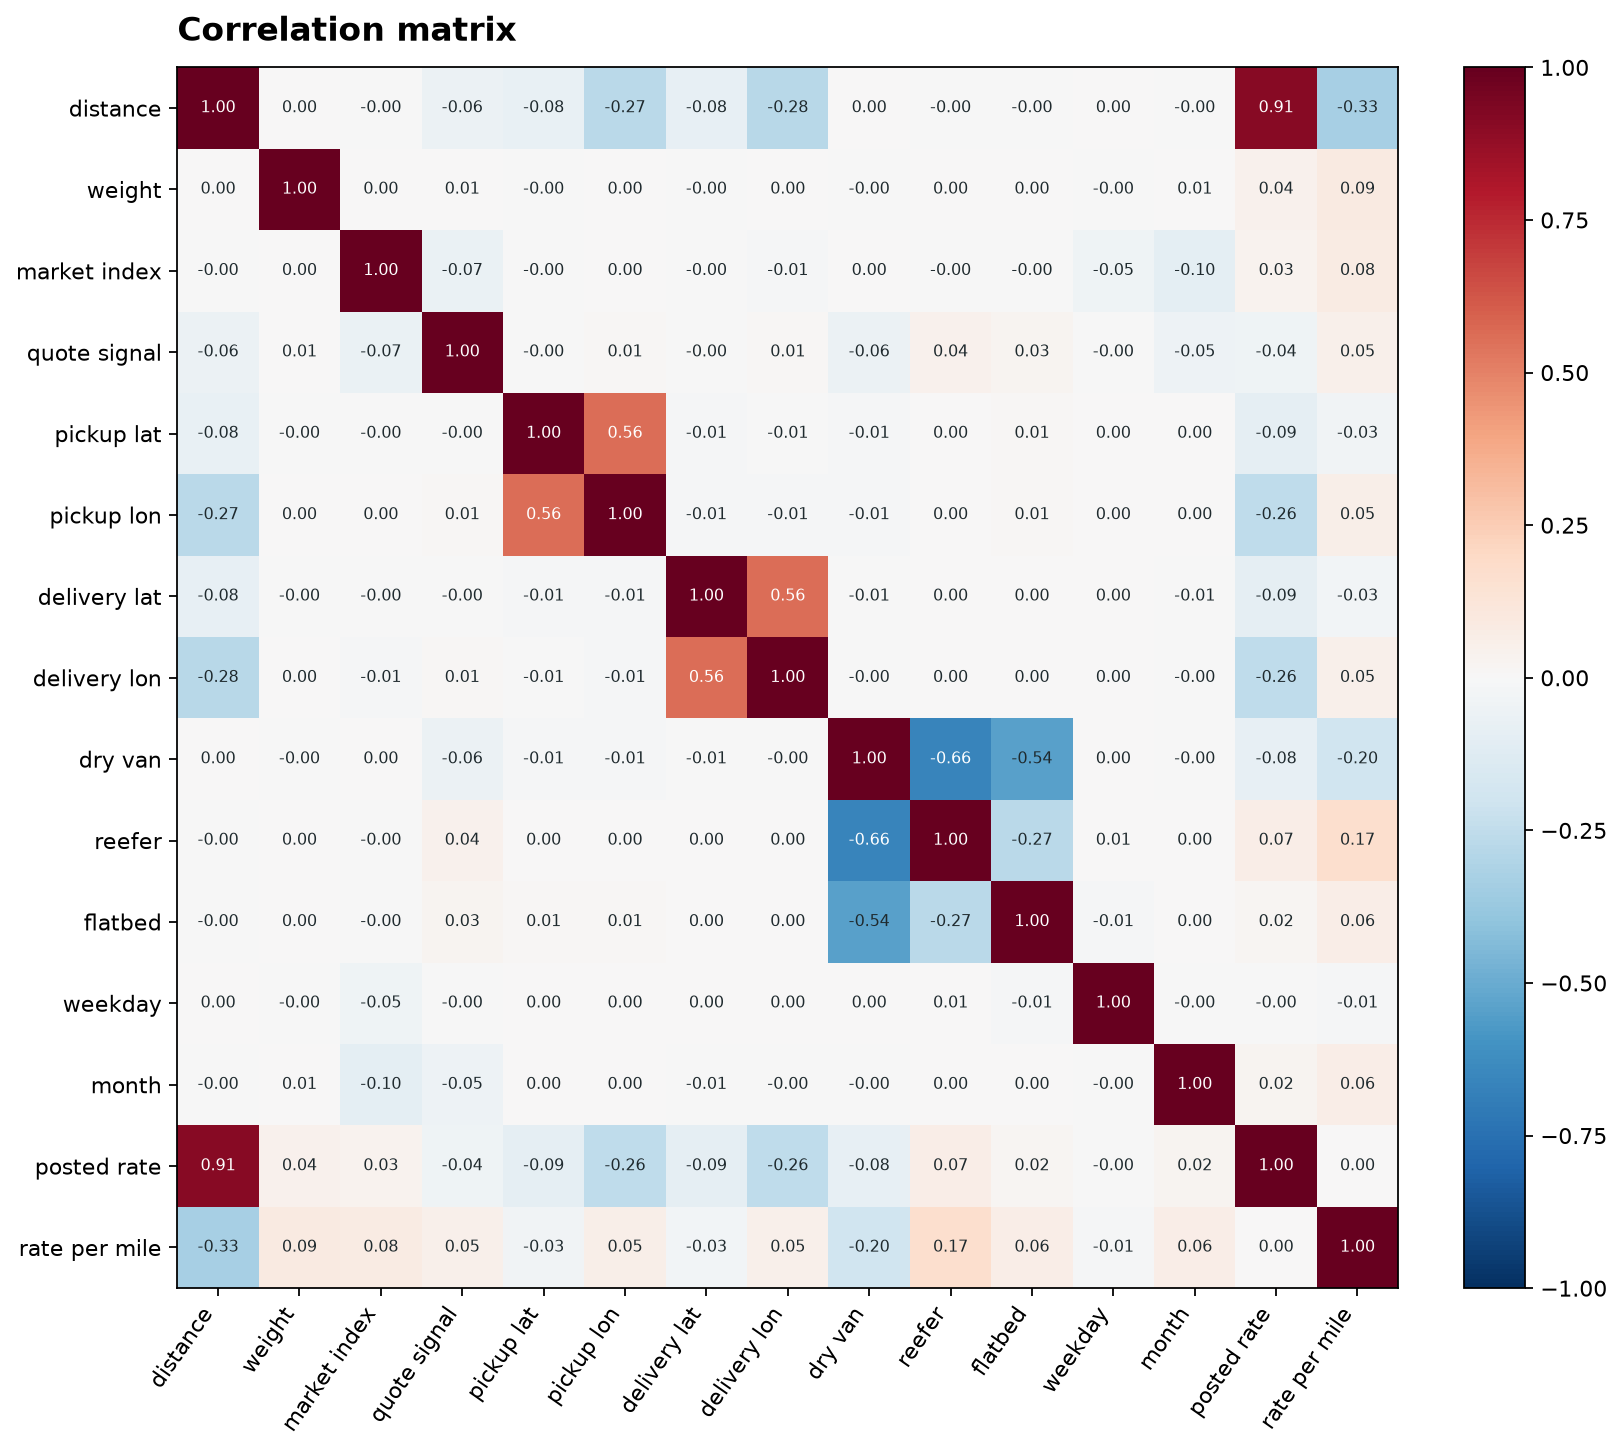

The table this chart was drawn from, first rows:
, distance, weight_abs, market_index, quote_signal, pickup_lat, pickup_lon, delivery_lat, delivery_lon, is_dry_van, is_reefer, is_flatbed, dow, month, posted_rate, rpm
distance, 1.0, 0.001862, -0.002181, -0.05724, -0.07774, -0.2734, -0.08065, -0.2757, 0.002232, -0.000622, -0.002166, 0.001016, -0.003537, 0.9085, -0.3346
weight_abs, 0.001862, 1.0, 0.00267, 0.006107, -0.0003849, 0.004, -0.003798, 0.001241, -0.003923, 0.00116, 0.003732, -0.004573, 0.005324, 0.04134, 0.09276
market_index, -0.002181, 0.00267, 1.0, -0.06783, -0.001735, 0.001432, -0.002587, -0.008487, 0.001954, -0.0007401, -0.001677, -0.04666, -0.09718, 0.03417, 0.08348
quote_signal, -0.05724, 0.006107, -0.06783, 1.0, -0.004181, 0.01366, -0.002708, 0.01144, -0.05894, 0.04272, 0.02768, -0.00449, -0.05016, -0.03986, 0.04934
pickup_lat, -0.07774, -0.0003849, -0.001735, -0.004181, 1.0, 0.5592, -0.008283, -0.006143, -0.008655, 0.002029, 0.008829, 0.004021, 0.003156, -0.09087, -0.03263
pickup_lon, -0.2734, 0.004, 0.001432, 0.01366, 0.5592, 1.0, -0.008609, -0.01223, -0.008788, 0.0001222, 0.01114, 0.002573, 0.004306, -0.2551, 0.05498
delivery_lat, -0.08065, -0.003798, -0.002587, -0.002708, -0.008283, -0.008609, 1.0, 0.5571, -0.005587, 0.002035, 0.004885, 0.003351, -0.006286, -0.09197, -0.03046
delivery_lon, -0.2757, 0.001241, -0.008487, 0.01144, -0.006143, -0.01223, 0.5571, 1.0, -0.001372, 0.001363, 0.0002304, 0.001364, -0.004428, -0.2571, 0.05467
is_dry_van, 0.002232, -0.003923, 0.001954, -0.05894, -0.008655, -0.008788, -0.005587, -0.001372, 1.0, -0.6619, -0.5401, 0.00191, -0.002459, -0.07881, -0.1958
is_reefer, -0.000622, 0.00116, -0.0007401, 0.04272, 0.002029, 0.0001222, 0.002035, 0.001363, -0.6619, 1.0, -0.2733, 0.005893, 0.001217, 0.06995, 0.1666
is_flatbed, -0.002166, 0.003732, -0.001677, 0.02768, 0.008829, 0.01114, 0.004885, 0.0002304, -0.5401, -0.2733, 1.0, -0.009067, 0.00179, 0.02259, 0.06421
dow, 0.001016, -0.004573, -0.04666, -0.00449, 0.004021, 0.002573, 0.003351, 0.001364, 0.00191, 0.005893, -0.009067, 1.0, -0.00151, -0.003383, -0.01005
month, -0.003537, 0.005324, -0.09718, -0.05016, 0.003156, 0.004306, -0.006286, -0.004428, -0.002459, 0.001217, 0.00179, -0.00151, 1.0, 0.0238, 0.06258
posted_rate, 0.9085, 0.04134, 0.03417, -0.03986, -0.09087, -0.2551, -0.09197, -0.2571, -0.07881, 0.06995, 0.02259, -0.003383, 0.0238, 1.0, 0.003147
rpm, -0.3346, 0.09276, 0.08348, 0.04934, -0.03263, 0.05498, -0.03046, 0.05467, -0.1958, 0.1666, 0.06421, -0.01005, 0.06258, 0.003147, 1.0
